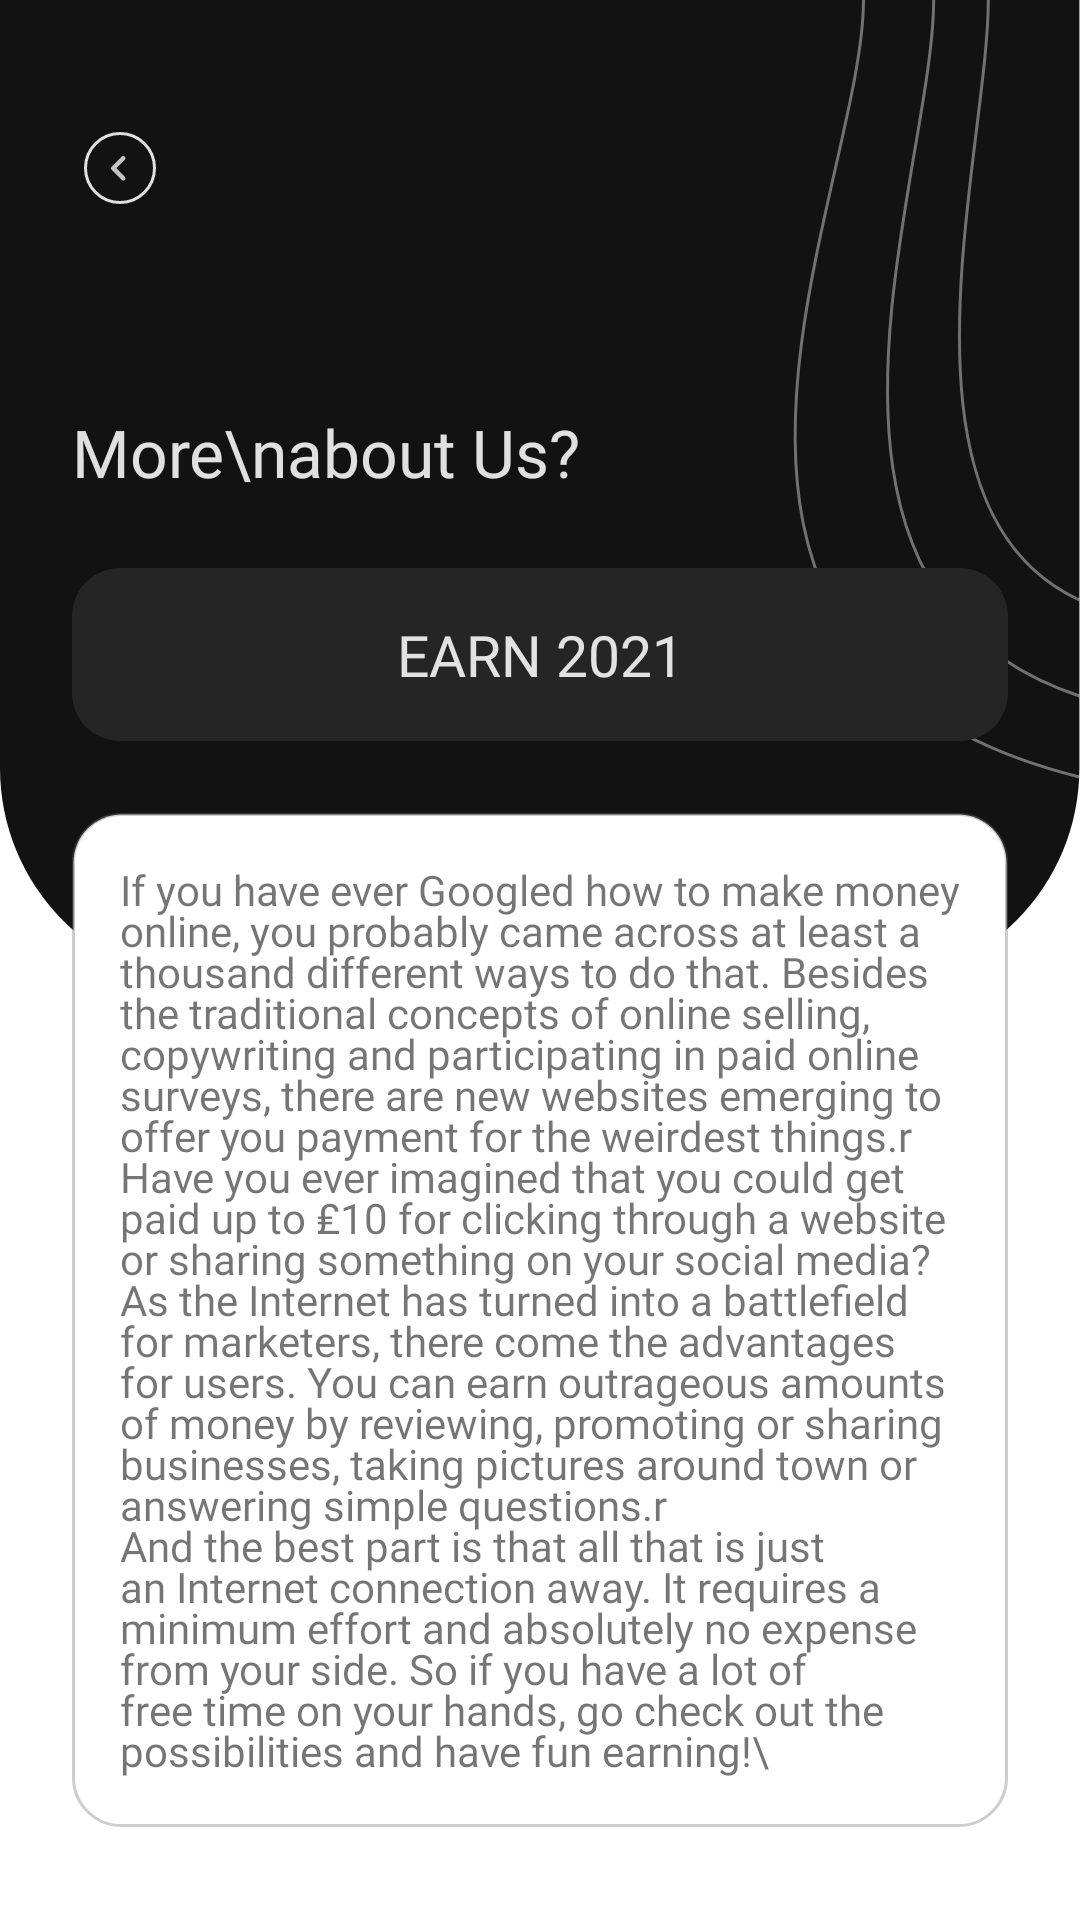

Here is an Android app screen rendered from its layout file. Give the layout XML and the strings, colors and styles it references.
<!-- AndroidManifest.xml: application theme Theme.MakeMoneyHowToEarnIn2021 -->
<!-- res/layout/fragment_info.xml -->
<?xml version="1.0" encoding="utf-8"?>
<layout
    xmlns:android="http://schemas.android.com/apk/res/android"
    xmlns:tools="http://schemas.android.com/tools"
    xmlns:app="http://schemas.android.com/apk/res-auto"
    tools:context=".view.HomeFragment">

    <data>
        <variable
            name="clickHandler"
            type="com.make.money2021.view.InfoFragment" />
    </data>

    <ScrollView
        android:layout_width="match_parent"
        android:layout_height="match_parent"
        android:overScrollMode="never">

    <androidx.constraintlayout.widget.ConstraintLayout
        android:layout_width="match_parent"
        android:layout_height="wrap_content"
        android:paddingBottom="24dp">

        <ImageView
            android:id="@+id/imageView4"
            android:layout_width="match_parent"
            android:layout_height="wrap_content"
            android:background="@drawable/bg_black"
            app:layout_constraintEnd_toEndOf="parent"
            app:layout_constraintStart_toStartOf="parent"
            app:layout_constraintTop_toTopOf="parent" />


        <TextView
            android:id="@+id/textView_whatIs"
            android:layout_width="wrap_content"
            android:layout_height="wrap_content"
            android:fontFamily="@font/poppins_bold"
            android:text="More\nabout Us?"
            android:textColor="@color/stale_white"
            android:textSize="22sp"
            android:layout_marginTop="64dp"
            app:layout_constraintStart_toStartOf="@+id/imageButton_homeFragment_goInfo"
            app:layout_constraintTop_toBottomOf="@+id/imageButton_homeFragment_goInfo" />

        <ImageButton
            android:id="@+id/imageButton_homeFragment_goInfo"
            android:layout_width="wrap_content"
            android:layout_height="wrap_content"
            android:layout_marginStart="24dp"
            android:layout_marginTop="40dp"
            android:background="@null"
            android:onClick="@{() -> clickHandler.goBack()}"
            android:padding="4dp"
            android:tint="@color/white"
            android:alpha=".87"
            android:src="@drawable/ic_back"
            app:layout_constraintStart_toStartOf="parent"
            app:layout_constraintTop_toTopOf="parent" />

        <TextView
            android:id="@+id/textView4"
            android:layout_width="0dp"
            android:layout_height="wrap_content"
            android:layout_marginTop="24dp"
            android:layout_marginEnd="24dp"
            android:background="@drawable/bg_black_border"
            android:fontFamily="@font/typo_round_bold"
            android:paddingVertical="16dp"
            android:text="EARN 2021"
            android:textAlignment="center"
            android:textColor="@color/stale_white"
            android:textSize="19sp"
            app:layout_constraintEnd_toEndOf="parent"
            app:layout_constraintStart_toStartOf="@+id/textView_whatIs"
            app:layout_constraintTop_toBottomOf="@+id/textView_whatIs" />

        <TextView
            android:layout_width="0dp"
            android:layout_height="wrap_content"
            android:layout_marginTop="24dp"
            android:padding="16dp"
            android:textSize="14sp"
            android:fontFamily="@font/poppins"
            android:lineSpacingExtra="-3dp"
            android:background="@drawable/bg_gray_border"
            android:text="@string/sample_text"
            app:layout_constraintEnd_toEndOf="@+id/textView4"
            app:layout_constraintStart_toStartOf="@+id/textView4"
            app:layout_constraintTop_toBottomOf="@+id/textView4" />


    </androidx.constraintlayout.widget.ConstraintLayout>
    </ScrollView>

</layout>
<!-- resources referenced by this layout -->
<resources>
  <color name="stale_white">#DEFFFFFF</color>
  <color name="white">#FFFFFFFF</color>
  <!-- drawable bg_black_border (drawable) -->
  <?xml version="1.0" encoding="utf-8"?>
  <shape xmlns:android="http://schemas.android.com/apk/res/android">
      <solid android:color="#252525"/>
      <corners android:radius="16dp"/>
  
  </shape>
  <!-- drawable bg_gray_border (drawable) -->
  <?xml version="1.0" encoding="utf-8"?>
  <shape xmlns:android="http://schemas.android.com/apk/res/android">
      <solid android:color="@color/white"/>
      <corners android:radius="16dp"/>
      <stroke
          android:width="1dp"
          android:color="#59707070"/>
  
  </shape>
  <!-- drawable ic_back (drawable) -->
  <vector xmlns:android="http://schemas.android.com/apk/res/android"
      android:width="24dp"
      android:height="24dp"
      android:viewportWidth="24"
      android:viewportHeight="24">
    <path
        android:pathData="M12,12m-11.5,0a11.5,11.5 0,1 1,23 0a11.5,11.5 0,1 1,-23 0"
        android:strokeWidth="1"
        android:fillColor="#00000000"
        android:strokeColor="#000000"/>
    <path
        android:pathData="M13.604,8.214a0.729,0.729 0,0 0,-1.031 0L9.214,11.572a0.729,0.729 0,0 0,0 1.031l3.358,3.358a0.729,0.729 0,1 0,1.031 -1.031L10.765,12.083l2.838,-2.838A0.735,0.735 0,0 0,13.604 8.214Z"
        android:strokeAlpha="0.87"
        android:fillColor="#121212"
        android:fillAlpha="0.87"/>
  </vector>
  <string name="sample_text">If you have ever Googled how to make money online, you probably came across at least a thousand different ways to do that. Besides the traditional concepts of online selling, copywriting and participating in paid online surveys, there are new websites emerging to offer you payment for the weirdest things.\r\nHave you ever imagined that you could get paid up to ₤10 for clicking through a website or sharing something on your social media? As the Internet has turned into a battlefield for marketers, there come the advantages for users. You can earn outrageous amounts of money by reviewing, promoting or sharing businesses, taking pictures around town or answering simple questions.\r\nAnd the best part is that all that is just an Internet connection away. It requires a minimum effort and absolutely no expense from your side. So if you have a lot of free time on your hands, go check out the possibilities and have fun earning!\</string>
  <style name="Theme.MakeMoneyHowToEarnIn2021" parent="Theme.MaterialComponents.Light.NoActionBar">
          
          <item name="colorPrimary">@color/purple_500</item>
          <item name="colorPrimaryVariant">@color/purple_700</item>
          <item name="colorOnPrimary">@color/white</item>
          
          <item name="colorSecondary">@color/teal_200</item>
          <item name="colorSecondaryVariant">@color/teal_700</item>
          <item name="colorOnSecondary">@color/black</item>
          
          <item name="android:statusBarColor" tools:targetApi="l">@color/stale_black</item>
          
      </style>
  <color name="purple_500">#FF6200EE</color>
  <color name="purple_700">#FF3700B3</color>
  <color name="teal_200">#FF03DAC5</color>
  <color name="teal_700">#FF018786</color>
  <color name="black">#FF000000</color>
  <color name="stale_black">#DE121212</color>
</resources>
